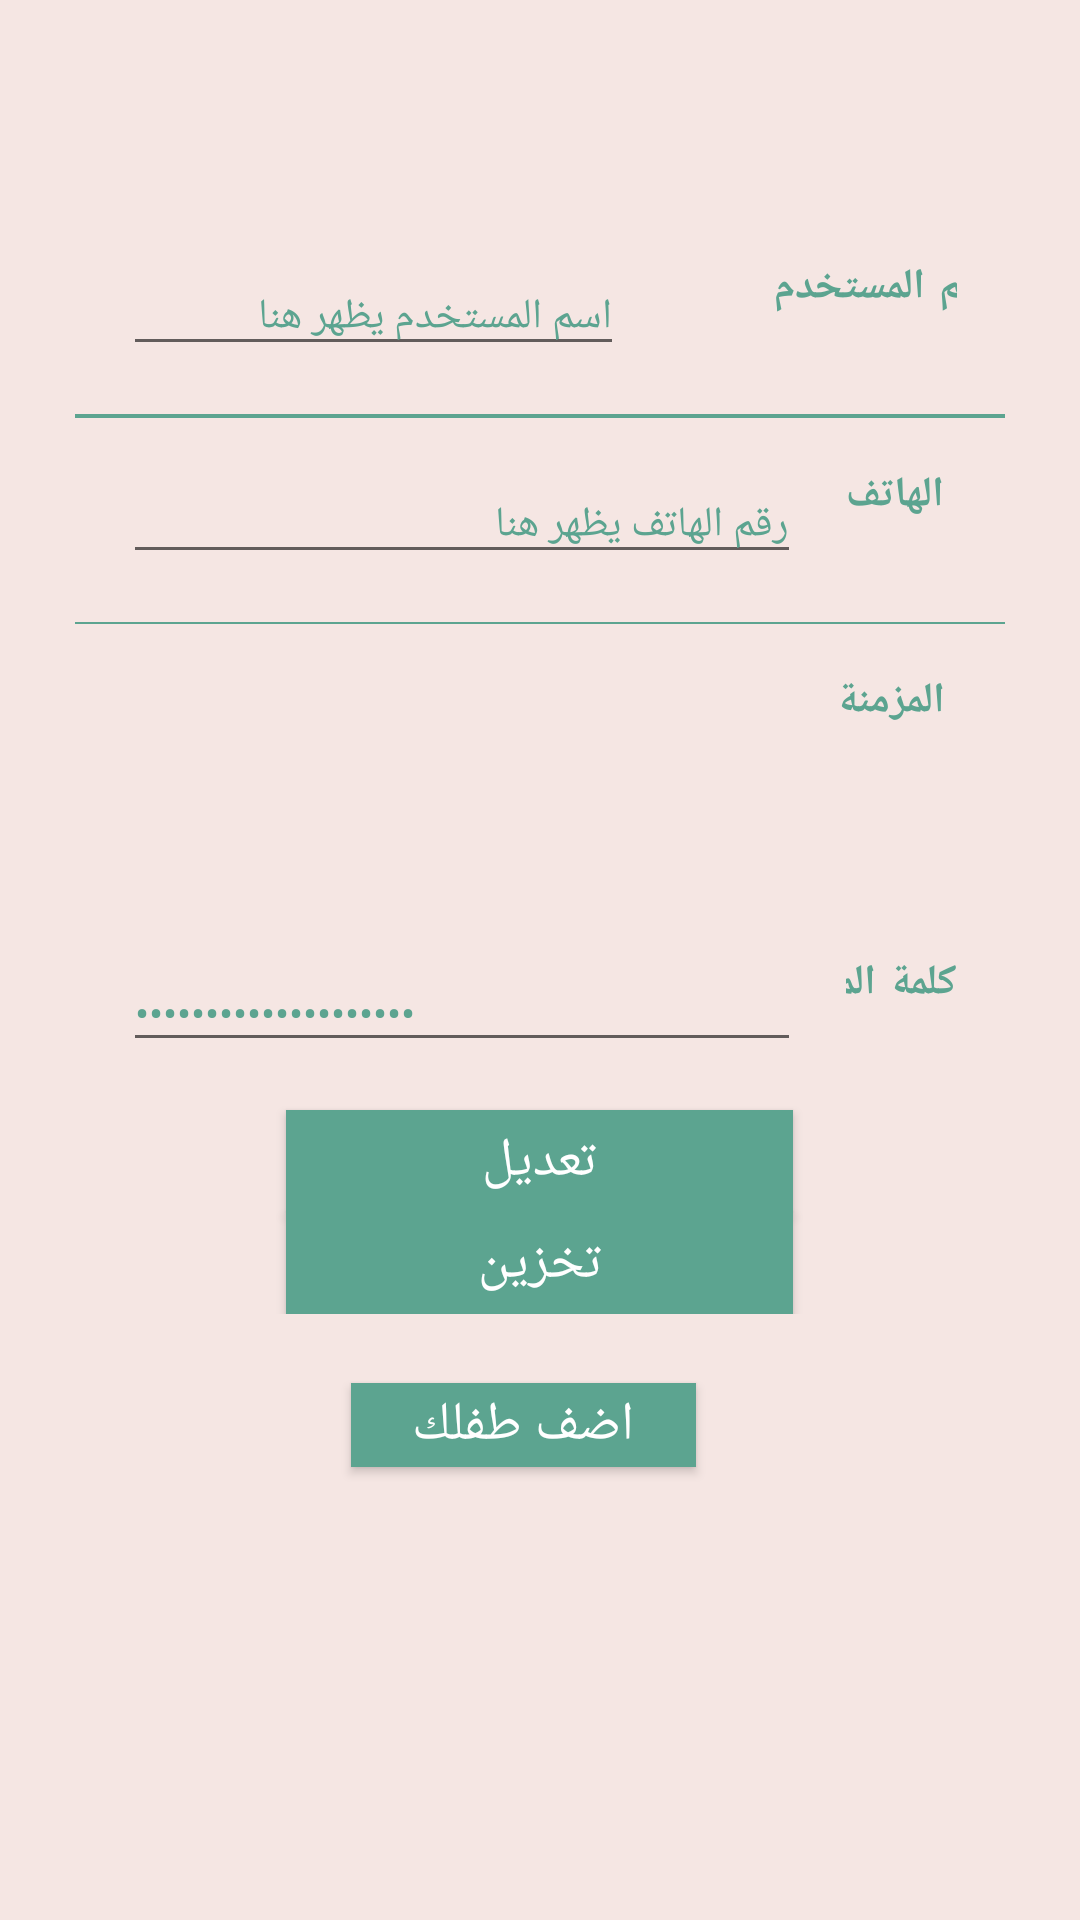

Produce the Android XML layout that renders to this screen, including the resource entries it uses.
<!-- AndroidManifest.xml: application theme AppTheme -->
<!-- res/layout/activity_profile.xml -->
<?xml version="1.0" encoding="utf-8"?>
<RelativeLayout xmlns:android="http://schemas.android.com/apk/res/android"
    android:orientation="vertical" android:layout_width="match_parent"
    android:background="#F5E6E3"
    android:layout_height="match_parent">


    <TextView
        android:id="@+id/vacc"
        android:layout_width="match_parent"
        android:layout_height="68dp"
        android:layout_alignParentTop="true"
        android:layout_alignParentBottom="true"
        android:layout_marginTop="474dp"

        android:layout_marginBottom="188dp"
        android:background="@drawable/border"
        android:backgroundTint="#FBD5CD"
        android:shadowRadius="2"
        android:shadowColor="#FBD5CD"
        android:shadowDx="4"
        android:shadowDy="8"
        android:gravity="center"
        android:text="هل تود اضافة مذكرة للقاحات طفلك الى حسابك؟ أضفها من هنا!"
        android:textColor="#5CA490" />

    <TextView
        android:id="@+id/logout"
        android:layout_width="255dp"
        android:layout_height="70dp"
        android:layout_alignParentStart="true"
        android:layout_alignParentLeft="true"
        android:layout_alignParentTop="true"
        android:layout_alignParentBottom="true"
        android:layout_marginStart="65dp"
        android:layout_marginLeft="65dp"
        android:layout_marginTop="586dp"
        android:layout_marginBottom="75dp"
        android:background="@drawable/border"
        android:backgroundTint="#FBD5CD"
        android:gravity="center"
        android:shadowColor="#FBD5CD"
        android:shadowDx="4"
        android:shadowDy="8"
        android:shadowRadius="2"
        android:text="تسجيل الخروج"
        android:textColor="#5CA490" />

    <TextView
        android:id="@+id/deleteAcc"
        android:layout_width="match_parent"
        android:layout_height="68dp"
        android:layout_alignParentTop="true"
        android:layout_alignParentBottom="true"
        android:layout_marginTop="636dp"
        android:layout_marginBottom="26dp"

        android:gravity="center"
        android:text="حذف الحساب"
        android:textColor="#000" />

    <LinearLayout
        android:id="@+id/lnrlyout"
        android:layout_width="match_parent"
        android:layout_height="500dp"
        android:layout_alignParentTop="true"
        android:layout_marginTop="4dp"
        android:gravity="center"
        android:paddingLeft="25dp"
        android:paddingRight="25dp">

        <LinearLayout
            android:layout_width="match_parent"
            android:layout_height="wrap_content"
            android:orientation="vertical">

            <LinearLayout
                android:layout_width="match_parent"
                android:layout_height="wrap_content"
                android:orientation="horizontal"
                android:padding="16dp">

                <EditText
                    android:id="@+id/usern"

                    android:layout_width="167dp"
                    android:layout_height="wrap_content"
                    android:layout_gravity="right"
                    android:text="اسم المستخدم يظهر هنا"
                    android:textColor="#5CA490"

                    android:textSize="14sp" />

                <TextView
                    android:id="@+id/textViewU"

                    android:layout_width="146dp"
                    android:layout_height="33dp"
                    android:layout_gravity="right"
                    android:layout_marginLeft="15dp"
                    android:background="#00000000"
                    android:hint="اسم المستخدم"
                    android:textAlignment="center"

                    android:inputType="text"
                    android:letterSpacing="0.1"
                    android:textColor="#5CA490"
                    android:textColorHint="#5CA490"
                    android:textSize="14sp"
                    android:textStyle="bold" />

                android:textSize="16dp" />
            </LinearLayout>

            <LinearLayout
                android:layout_width="match_parent"
                android:layout_height="0.5dp"
                android:background="#5CA490"></LinearLayout>

            <LinearLayout
                android:layout_width="match_parent"
                android:layout_height="0.5dp"
                android:background="#5CA490"></LinearLayout>

            <LinearLayout
                android:layout_width="match_parent"
                android:layout_height="wrap_content"
                android:orientation="horizontal"
                android:padding="16dp">

                <EditText
                    android:id="@+id/phonenum"

                    android:layout_width="226dp"
                    android:layout_height="wrap_content"
                    android:layout_gravity="right"
                    android:text="رقم الهاتف يظهر هنا"
                    android:textColor="#5CA490"

                    android:textSize="14sp" />

                <TextView
                    android:id="@+id/textViewPH"
                    android:layout_width="match_parent"
                    android:layout_height="wrap_content"
                    android:layout_marginLeft="15dp"
                    android:background="#00000000"
                    android:gravity="end"
                    android:hint="رقم الهاتف"
                    android:inputType="text"
                    android:letterSpacing="0.1"
                    android:textColor="#5CA490"
                    android:textColorHint="#5CA490"
                    android:textSize="14sp"
                    android:textStyle="bold" />

                android:textSize="16dp" />
            </LinearLayout>

            <LinearLayout
                android:layout_width="match_parent"
                android:layout_height="0.5dp"
                android:background="#5CA490"></LinearLayout>

            <LinearLayout
                android:layout_width="match_parent"
                android:layout_height="94dp"
                android:orientation="horizontal"
                android:padding="16dp">

                <EditText
                    android:id="@+id/chrons"

                    android:layout_width="211dp"
                    android:layout_height="73dp"
                    android:layout_gravity="right"
                    android:textColor="#5CA490"

                    android:textSize="14sp" />

                <TextView
                    android:id="@+id/textViewCHR"
                    android:layout_width="104dp"
                    android:layout_height="wrap_content"
                    android:layout_marginLeft="15dp"
                    android:background="#00000000"
                    android:textAlignment="center"
                    android:gravity="end"
                    android:hint="الامراض المزمنة "
                    android:layout_gravity="right"
                    android:inputType="text"
                    android:letterSpacing="0.1"
                    android:textColor="#5CA490"
                    android:textColorHint="#5CA490"
                    android:textSize="14sp"
                    android:textStyle="bold" />

                android:textSize="16dp" />
            </LinearLayout>


            <LinearLayout
                android:layout_width="match_parent"
                android:layout_height="wrap_content"
                android:orientation="horizontal"
                android:padding="16dp">

                <EditText
                    android:id="@+id/passwoord"

                    android:layout_width="226dp"
                    android:layout_height="wrap_content"
                    android:layout_gravity="right"
                    android:inputType="textPassword"
                    android:text="كلمة المرور تظهر هنا"
                    android:textColor="#5CA490"

                    android:textSize="14sp" />

                <TextView
                    android:id="@+id/textViewP"
                    android:layout_width="match_parent"
                    android:layout_height="wrap_content"
                    android:layout_marginLeft="15dp"
                    android:background="#00000000"
                    android:gravity="end"
                    android:hint="كلمة المرور"
                    android:inputType="textPassword"
                    android:letterSpacing="0.1"
                    android:textColor="#5CA490"
                    android:textColorHint="#5CA490"
                    android:textSize="14sp"
                    android:textStyle="bold" />

                android:textSize="16dp" />
            </LinearLayout>

            <Button
                    android:id="@+id/btnsaavvee"
                    android:layout_width="169dp"
                    android:layout_height="34dp"
                    android:layout_gravity="center"
                    android:background="#5CA490"
                    android:text="تعديل"
                    android:textAlignment="center"
                    android:textColor="#ffff"
                    android:textSize="18dp" />


                android:textSize="16dp" />

            <Button
                android:id="@+id/btnsaavvee2"
                android:layout_width="169dp"
                android:layout_height="34dp"
                android:layout_gravity="center"
                android:background="#5CA490"
                android:text="تخزين"
                android:textAlignment="center"
                android:textColor="#ffff"
                android:textSize="18dp" /><![CDATA[


            android:textSize="16dp" />
            ]]>
        </LinearLayout>


        </LinearLayout>

    <Button
        android:id="@+id/vacAdd"
        android:layout_width="167dp"
        android:layout_height="28dp"
        android:layout_alignParentStart="true"
        android:layout_alignParentLeft="true"
        android:layout_alignParentEnd="true"
        android:layout_alignParentRight="true"
        android:layout_alignParentBottom="true"
        android:layout_gravity="center"
        android:layout_marginStart="117dp"
        android:layout_marginLeft="117dp"
        android:layout_marginEnd="128dp"
        android:layout_marginRight="128dp"
        android:layout_marginBottom="151dp"
        android:background="#5CA490"
        android:text="اضف طفلك"
        android:textAlignment="center"
        android:textColor="#ffff"
        android:textSize="18dp" />


</RelativeLayout>
<!-- resources referenced by this layout -->
<resources>
  <style name="AppTheme" parent="Theme.AppCompat.Light.DarkActionBar">
          
      
          <item name="colorPrimary">#F3B3A5</item>
          <item name="colorPrimaryDark">#F3B3A5</item>
          <item name="colorAccent">#F3B3A5</item>
  
      </style>
</resources>
